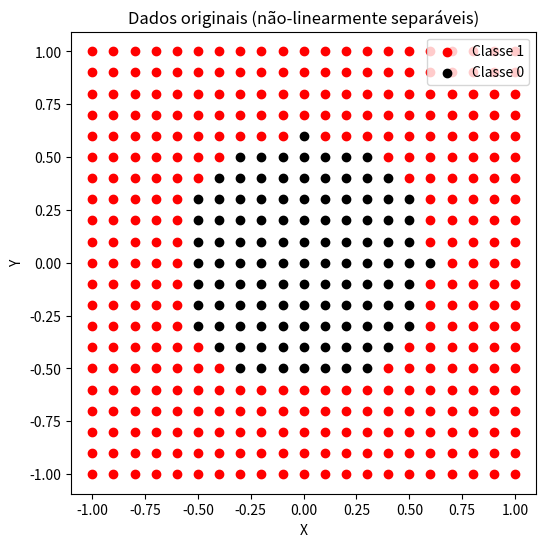
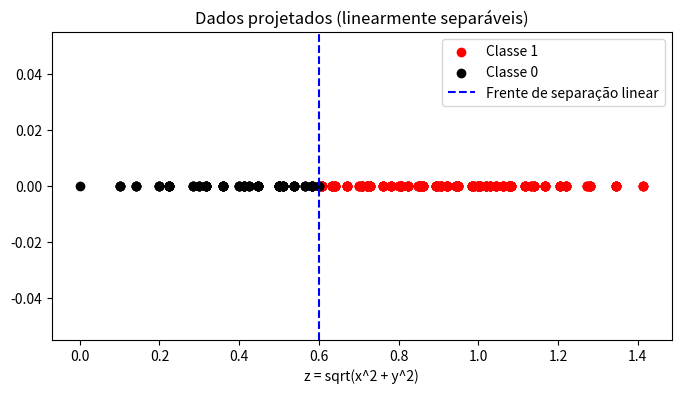

Here is the Python script that generated these plots, in order:
import numpy as np
import matplotlib.pyplot as plt

# =========================
# Criando os dados
# =========================
x = np.arange(-1, 1.1, 0.1)
y = np.arange(-1, 1.1, 0.1)
X, Y = np.meshgrid(x, y)
X_flat = X.ravel()
Y_flat = Y.ravel()

# Função círculo
def circle(x, y):
    return np.sqrt(x**2 + y**2)

raio = 0.6
classe = np.where(circle(X_flat, Y_flat) > raio, 1, 0)  # 1 = vermelho, 0 = preto

# =========================
# Visualizando os dados originais
# =========================
plt.figure(figsize=(6,6))
plt.scatter(X_flat[classe==1], Y_flat[classe==1], color='red', label='Classe 1')
plt.scatter(X_flat[classe==0], Y_flat[classe==0], color='black', label='Classe 0')
plt.xlabel('X')
plt.ylabel('Y')
plt.title('Dados originais (não-linearmente separáveis)')
plt.legend()
plt.axis('equal')
plt.show()

# =========================
# Projeção não-linear
# =========================
Z = circle(X_flat, Y_flat)  # transforma os dados em 1D usando a distância ao centro

# =========================
# Visualizando os dados projetados
# =========================
plt.figure(figsize=(8,4))
plt.scatter(Z[classe==1], np.zeros_like(Z[classe==1]), color='red', label='Classe 1')
plt.scatter(Z[classe==0], np.zeros_like(Z[classe==0]), color='black', label='Classe 0')
plt.axvline(x=raio, color='blue', linestyle='--', label='Frente de separação linear')
plt.xlabel('z = sqrt(x^2 + y^2)')
plt.title('Dados projetados (linearmente separáveis)')
plt.legend()
plt.show()


### Explicação do código: Criação do grid: igual ao que você tinha em R, de -1 a 1 para x e y. Função círculo: 𝑧=𝑥^2+𝑦^2 que mede a distância ao centro. Classe: pontos dentro do círculo são pretos (0), fora são vermelhos (1). Projeção não-linear: agora podemos separar as classes apenas com uma linha vertical em z = 0.6, tornando o problema linearmente separável. Visualização: gráfico final mostra claramente a separação. ###
